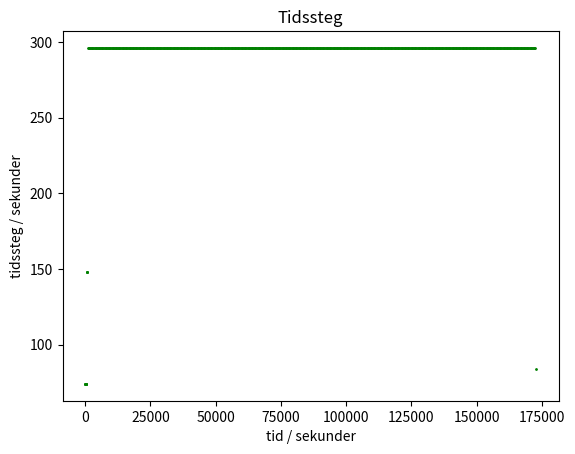
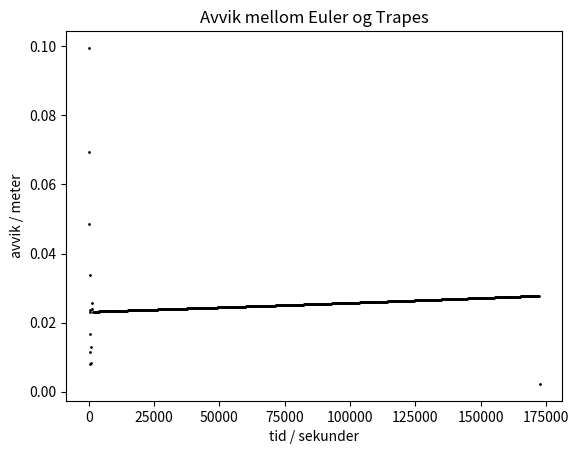
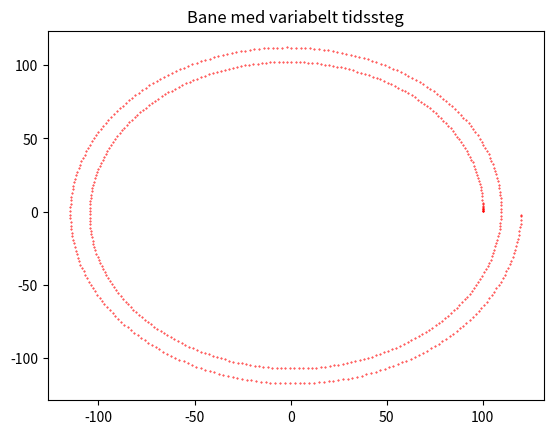

Reproduce these figures in Python, in order.
import numpy as np
from matplotlib import pyplot as plt
import time

alpha = 5e-5
m = 1e-2

def Vwater(t,X):
    T=24*3600
    factor = 2 * np.pi / T
    newX = [factor*(-X[1]), factor*X[0]]
    return newX

def eulerForEq1(X,t,Vwater,Xdot,h):
    x, y = X[0], X[1]
    VwaterVector = Vwater(t,X)
    x += h*Xdot[0]
    y += h*Xdot[1]
    newX = [x,y]
    dx, dy = Xdot[0],Xdot[1]
    dx += h*(alpha/m)*(VwaterVector[0]-dx)
    dy += h*(alpha/m)*(VwaterVector[1]-dy)
    return newX

def eulerForEq2(X,Xdot,h):
    x, y=X[0], X[1]
    newX=[x,y]
    T=24*60*60
    factor=2*np.pi/T
    newX=[newX[0]+h*factor*(-y),newX[1]+h*factor*(x)]
    return newX

def fForEq2(X,t):
    dX=np.array(Vwater(t,X))
    return dX

def fForEq1(X,t):
    Vw=Vwater(t,[X[0],X[1]])
    dx=X[2]
    dy=X[3]
    dvx=alpha/m*(Vw[0]-X[2])
    dvy=alpha/m*(Vw[1]-X[3])
    return [dx,dy,dvx,dvy]

def rk2(X,f,h,t): #X er en array som kan inneholde enten x,y eller x,y,vx,vy avhening av om hhv eq 2 eller eq 1 skal brukes
    K1=f(X,t)
    K1=np.array(K1)
    K2=f(X+h*K1,t+h)
    X_=X+h/2*(K1+K2)
    return X_

def errorAndTrajectoryForRK2(X,h,figname):
    timeNow, timeFinal = 0, 48*3600
    n=int(timeFinal/h)
    newX=np.array(X)
    xList,yList=[],[]
    xList.append(newX[0])
    yList.append(newX[1])
    for i in range(n+1):
        h=min(h,timeFinal-timeNow)
        newX=rk2(newX,Vwater,fForEq2,h,timeNow)
        xList.append(newX[0])
        yList.append(newX[1])
        timeNow+=h
    X=np.array([])
    vecError=X-newX
    if figname=="dummy":
        X=[]
        plt.figure(str(h)+"Trap")
        plt.title("Trajectory for particle using trapezoid, h = "+str(h))
        plt.plot(xList,yList)
    elif figname=="errorOnly":
        pass
    else:
        plt.figure(figname)
        plt.title("Tracectory for particle using trapezoid, h = "+str(h))
        plt.plot(xList,yList)
        plt.savefig(figname)
        plt.close()
    error=np.sqrt(vecError[0]**2+vecError[1]**2)
    return error

def errorAndTrajectoryForEuler(X,h,figname):
    x,y=X[0],X[1]
    xList,yList=[],[]
    newX=[x,y] #oppretter en ny matrise for å unngå å endre på X. Må skje siden vi endrer på newX ila neste for-løkke
    xList.append(newX[0])
    yList.append(newX[1])
    timeFinal=2*24*60*60
    timeNow=0
    for i in range(int(2*24*60*60/h)+1):
        h=min(h,timeFinal-timeNow)
        timeNow+=h
        newX=eulerForEq2(newX,h)
        xList.append(newX[0])
        yList.append(newX[1])
    X=np.array(X)#gjør om til numpyarrays for å kunne gjøre vektoraritmetikk. Kunne i utgangspunktet tatt inn nparrays,
    newX=np.array(newX)#men funksjonen er nå kompatibel med både vanlige arrays og nparrays.
    vecError=X-newX #finner vektoren fra X til newX
    if figname=="dummy":
        plt.figure(str(h)+"Eul")
        plt.title("Trajectory for particle using Euler, h = "+str(h))
        plt.plot(xList,yList)
    elif figname=="errorOnly":
        pass
    else:
        plt.figure(figname)
        plt.title("Trajectory for particle using Euler, h = "+str(h))
        plt.plot(xList,yList)
        plt.savefig(figname)
        plt.close()
    error=np.sqrt(vecError[0]**2+vecError[1]**2)#finner avstanden mellom startpunktet og sluttpunktet
    return error

def analyticSolution(L,alpha,m):
    k = alpha/m
    w = 2*np.pi/(24*60*60)*k
    A = np.array([
    [ 0, 0, 1, 0],
    [ 0, 0, 0, 1],
    [ 0,-w,-k, 0],
    [ w, 0, 0,-k]
    ])
    lams , V = np.linalg.eig(A)
    X0 = np.array([L,0.,0.,0.])
    C = np.linalg.solve(V,X0)
    t = 2*24*3600
    X = V.dot(C*np.exp(lams*t)) # pun
    X = [X[0].real, X[1].real]
    #print("Analytic position after 48 hours = ", X[0].real, X[1].real)
    return X

def task1a(savefig=False):
    X=[100,0]
    h0=60*60 #sekund
    thiserror = errorAndTrajectoryForEuler(X,h0,"errorOnly")
    while thiserror>10:#finner høyeste tidssteg som gir feil mindre enn 10 meter
        h0-=1
        thiserror = errorAndTrajectoryForEuler(X,h0,"errorOnly")
    timestepEuler=h0
    print("tidssteget som kreves for å få en global feil mindre enn 10 m er h =",timestepEuler)
    if savefig:
        X=[100,0]
        h=100
        errorAndTrajectoryForEuler(X,h,"1ahlik100.pdf")
        times=np.logspace(2,4,10)
        errorArr=[]
        for h in times:
            X=[100,0]
            errorArr.append(errorAndTrajectoryForEuler(X,h,"errorOnly"))
        plt.figure("1aerror")
        plt.title("Error for Euler")
        plt.loglog(times,errorArr,"ro")
        plt.axvline(x=timestepEuler)
        plt.savefig("1aerror.pdf")
    else:
        X=[100,0]
        h=100
        errorAndTrajectoryForEuler(X,h,"dummy")
        times=np.logspace(2,4,10)
        errorArr=[]
        for h in times:
            X=[100,0]
            errorArr.append(errorAndTrajectoryForEuler(X,h,"errorOnly"))
        plt.figure("1aerror")
        plt.title("Error for Euler")
        plt.loglog(times,errorArr,"ro")
        plt.axvline(x=timestepEuler)
        plt.show()

def task1b(savefig=False):
    X=[100,0]
    h0=60*60 #sekund
    thiserror = errorAndTrajectoryForEuler(X,h0,"errorOnly")
    while thiserror>10:#finner høyeste tidssteg som gir feil mindre enn 10 meter
        h0-=1
        thiserror = errorAndTrajectoryForEuler(X,h0,"errorOnly")
    timestepEuler=h0
    h0=60*60 #sekund
    thiserror = errorAndTrajectoryForRK2(X,h0,"errorOnly")
    while thiserror>10:
        h0-=1
        thiserror = errorAndTrajectoryForRK2(X,h0,"errorOnly")
    timestepTrap=h0
    print("tidssteget som kreves for å få en global feil mindre enn 10 m med trapesmetoden er h =",timestepTrap)
    if savefig:
        X=[100,0]
        h=100
        errorAndTrajectoryForRK2(X,h,"1ahlik100.pdf")
        times=np.logspace(2,4,10)
        errorArr1=[]
        errorArr2=[]
        for h in times:
            X=[100,0]
            errorArr1.append(errorAndTrajectoryForRK2(X,h,"errorOnly"))
            errorArr2.append(errorAndTrajectoryForEuler(X,h,"errorOnly"))
        plt.figure("1berror")
        plt.title("Error for Euler and trapezoid with biggest error smaller than 10 marked with a line")
        plt.loglog(times,errorArr1,"bo",label="Trapezoid")
        plt.loglog(times,errorArr2,"ro",label="Euler")
        plt.axvline(x=timestepEuler, color="r")
        plt.axvline(x=timestepTrap, color="b")
        plt.legend(bbox_to_anchor=(1.05, 1), loc=2, borderaxespad=0.)
        plt.savefig("1berror.pdf")
    else:
        X=[100,0]
        h=100
        errorAndTrajectoryForRK2(X,h,"dummy")
        times=np.logspace(2,4,10)
        errorArr1=[]
        errorArr2=[]
        for h in times:
            X=[100,0]
            errorArr1.append(errorAndTrajectoryForRK2(X,h,"errorOnly"))
            errorArr2.append(errorAndTrajectoryForEuler(X,h,"errorOnly"))
        plt.figure("1berror")
        plt.title("Error for Euler and trapezoid with biggest error smaller than 10 marked with a line")
        plt.loglog(times,errorArr1,"bo",label="Trapezoid")
        plt.loglog(times,errorArr2,"ro",label="Euler")
        plt.axvline(x=timestepEuler, color="r")
        plt.axvline(x=timestepTrap, color="b")
        plt.legend(bbox_to_anchor=(1.05, 1), loc=2, borderaxespad=0.)
        plt.show()
    X=(100,0)
    n=10
    endTimeEuler,endTimeRK2=0,0
    for i in range(n):
        startTimeEuler=time.time()
        errorEuler=errorAndTrajectoryForEuler(X,timestepEuler,"errorOnly")
        endTimeEuler+=time.time()-startTimeEuler
        startTimeRK2=time.time()
        errorETM=errorAndTrajectoryForRK2(X,timestepTrap,"errorOnly")
        endTimeRK2+=time.time()-startTimeRK2
    endTimeEuler/=n
    endTimeRK2/=n
    print("Euler bruker",endTimeEuler,"sekunder med error < 10 m. Trapesmetoden bruker",endTimeRK2,"sekunder med error < 10 m")

def task1c():
    L = 1.0E+02
    differentTimesteps = 10
    analyticEndpoint = np.array(analyticSolution(L, alpha, m))
    print("Analytisk ende", analyticEndpoint)
    timestepArray = np.linspace(10, 2*m/alpha -1, num=differentTimesteps)
    errorArray = np.zeros(differentTimesteps)
    for i in range(differentTimesteps):
        h = timestepArray[i]
        numberOfTimeSteps = int(2 * 24 * 60 * 60 / h) + 1
        coordinateArray = np.zeros((numberOfTimeSteps,2))
        X = np.array([L, 0, 0, 0])
        timeNow=0
        timeFinal=48*3600
        for j in range(numberOfTimeSteps):
            h=min(h,timeFinal-timeNow)
            X=rk2(X,fForEq1,h,timeNow)
            timeNow+=h
            coordinateArray[j] = np.array([X[0], X[1]])
        xValueArray = [k[0] for k in coordinateArray]
        yValueArray = [k[1] for k in coordinateArray]
        errorArray[i] = np.linalg.norm(np.array([X[0], X[1]]) - analyticEndpoint)
        if i == 3:
            plt.figure(i)
            plt.title("tidssteg " + str(h))
            plt.plot(xValueArray, yValueArray, 'ro', markersize=1)
            plt.plot([analyticEndpoint[0]], [analyticEndpoint[1]], 'ko', markersize=4)
    plt.figure()
    plt.plot(timestepArray,errorArray)
    plt.xlabel("timestep / sekunder")
    plt.ylabel("error / meter")
    plt.title("Avvik fra analytisk løsning")
    plt.show()

def task1d():
    L = 1.0E+02
    timeNow = 0
    totalTime = 48* 3600
    deviationLimit = 0.1
    # X = [x, y, dx, dy]
    X = np.array([L, 0, 0, 0])
    #Vi ønsker å logge både tidssteg, avvik for steg som godkjennes samt coordinater
    timeStepArray = []
    deviationArray = []
    coordinateArray = []
    analyticEndpoint = analyticSolution(L, alpha, m)
    print("Analytisk ende", analyticEndpoint)
    while (timeNow < totalTime):
        p=False
        if timeNow==0:
            h=1000
            Xeul = eulerForEq1(X[:2], timeNow, Vwater, X[2:], h)
            Xtrap = rk2(X,fForEq1,h,timeNow)
            thisDeviation = np.linalg.norm(Xtrap[:2] - Xeul)
            while thisDeviation > deviationLimit:
                #Først finjusteres h slik at det første steget akkurat har kommer innenfor nøyaktighetskravet
                h-=1
                Xeul = eulerForEq1(X[:2], timeNow, Vwater, X[2:], h)
                Xtrap = rk2(X, fForEq1, h, timeNow)
                thisDeviation = np.linalg.norm(Xtrap[:2] - Xeul)
            print("h initialized to",h,"seconds")
        h = min(h, totalTime - timeNow)
        Xeul = eulerForEq1(X[:2], timeNow, Vwater, X[2:], h)
        Xtrap = rk2(X, fForEq1, h, timeNow)
        thisDeviation = np.linalg.norm(Xtrap[:2] - Xeul)
        while (thisDeviation > deviationLimit):
            #p=True
            print("Avviket er ",thisDeviation,"med h =",h,"tid igjen er ",totalTime-timeNow)
            h = h/2
            Xeul = eulerForEq1(X[:2], timeNow, Vwater, X[2:], h)
            Xtrap = rk2(X,fForEq1,h,timeNow)
            thisDeviation = np.linalg.norm(Xtrap[:2] - Xeul)
        if p:
            print("Avviket er ",thisDeviation,"med h =",h,"tid igjen er ",totalTime-timeNow)
        timeStepArray.append([timeNow, h])
        deviationArray.append(thisDeviation)
        timeNow += h
        if (thisDeviation < deviationLimit/10):
            h *= 2
        coordinateArray.append(Xtrap)
        X = Xtrap
    xValueArray = [k[0] for k in coordinateArray]
    yValueArray = [k[1] for k in coordinateArray]
    timeStepArray_xValues = [k[0] for k in timeStepArray]
    timeStepArray_yValues = [k[1] for k in timeStepArray]
    print(timeStepArray)
    plt.figure()
    plt.title("Tidssteg")
    plt.plot(timeStepArray_xValues, timeStepArray_yValues, 'go', markersize=1)
    plt.xlabel("tid / sekunder")
    plt.ylabel("tidssteg / sekunder")
    plt.figure()
    plt.title("Avvik mellom Euler og Trapes")
    plt.plot(timeStepArray_xValues, deviationArray, 'ko', markersize=1)
    plt.xlabel("tid / sekunder")
    plt.ylabel("avvik / meter")
    plt.figure()
    plt.title("Bane med variabelt tidssteg")
    plt.plot(xValueArray, yValueArray, 'ro', markersize=0.4)
    print("Final error:", np.linalg.norm(X[:2] - analyticEndpoint))
    plt.show()


def oppgave1():
    task1a()
    task1b()
    task1c()
    task1d()

task1d()